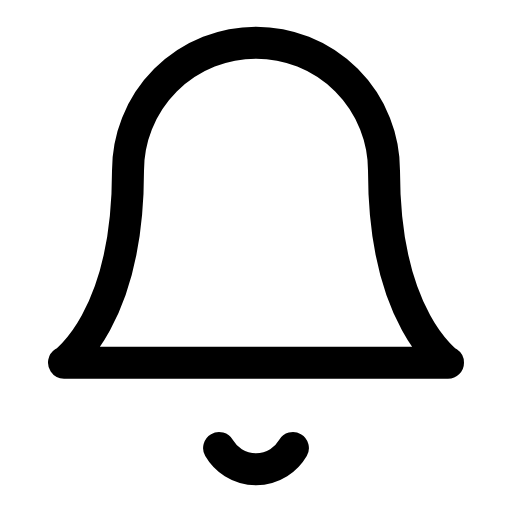
t = 0.00 s
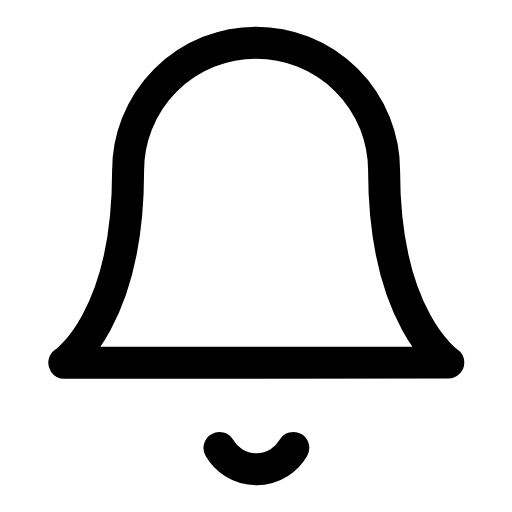
t = 0.21 s
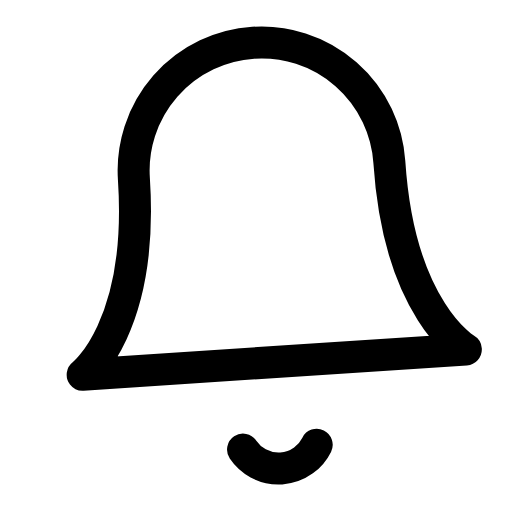
t = 0.39 s
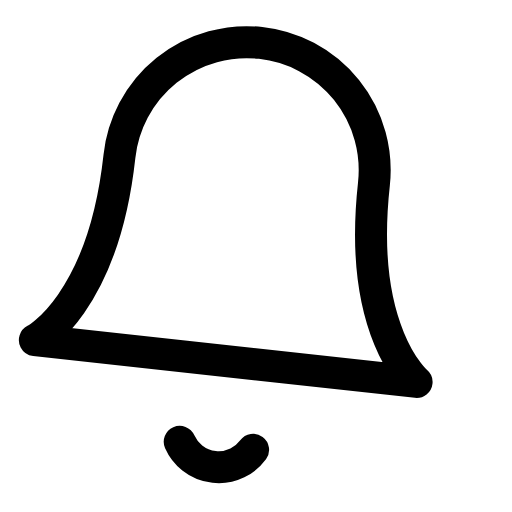
t = 0.61 s
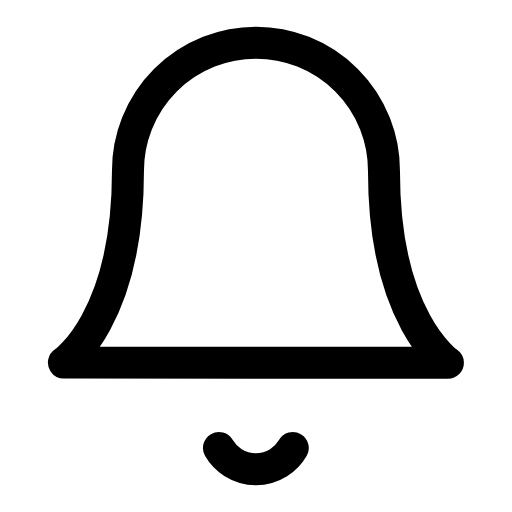
t = 0.79 s
t = 1.00 s: frame unchanged from t = 0.00 s, image omitted

The animated SVG that drew these frames (rendered in a browser with its animation timeline set to each time). Animation: 1 SMIL element (animateTransform=1); one cycle of 1.00 s.

<svg viewBox="0 0 24 24" width="24" height="24" fill="none" stroke="currentColor" stroke-width="1.5" stroke-linecap="round" stroke-linejoin="round" xmlns="http://www.w3.org/2000/svg">
  <g transform-origin="12 4">
    <path d="M18 8A6 6 0 0 0 6 8c0 7-3 9-3 9h18s-3-2-3-9"/>
    <path d="M13.73 21a2 2 0 0 1-3.46 0"/>
    <animateTransform
      attributeName="transform"
      type="rotate"
      values="0;-15;15;-10;10;-5;5;0"
      dur="1s"
      begin="0s;bell-ring.end+2s"
      id="bell-ring"/>
  </g>
</svg>
